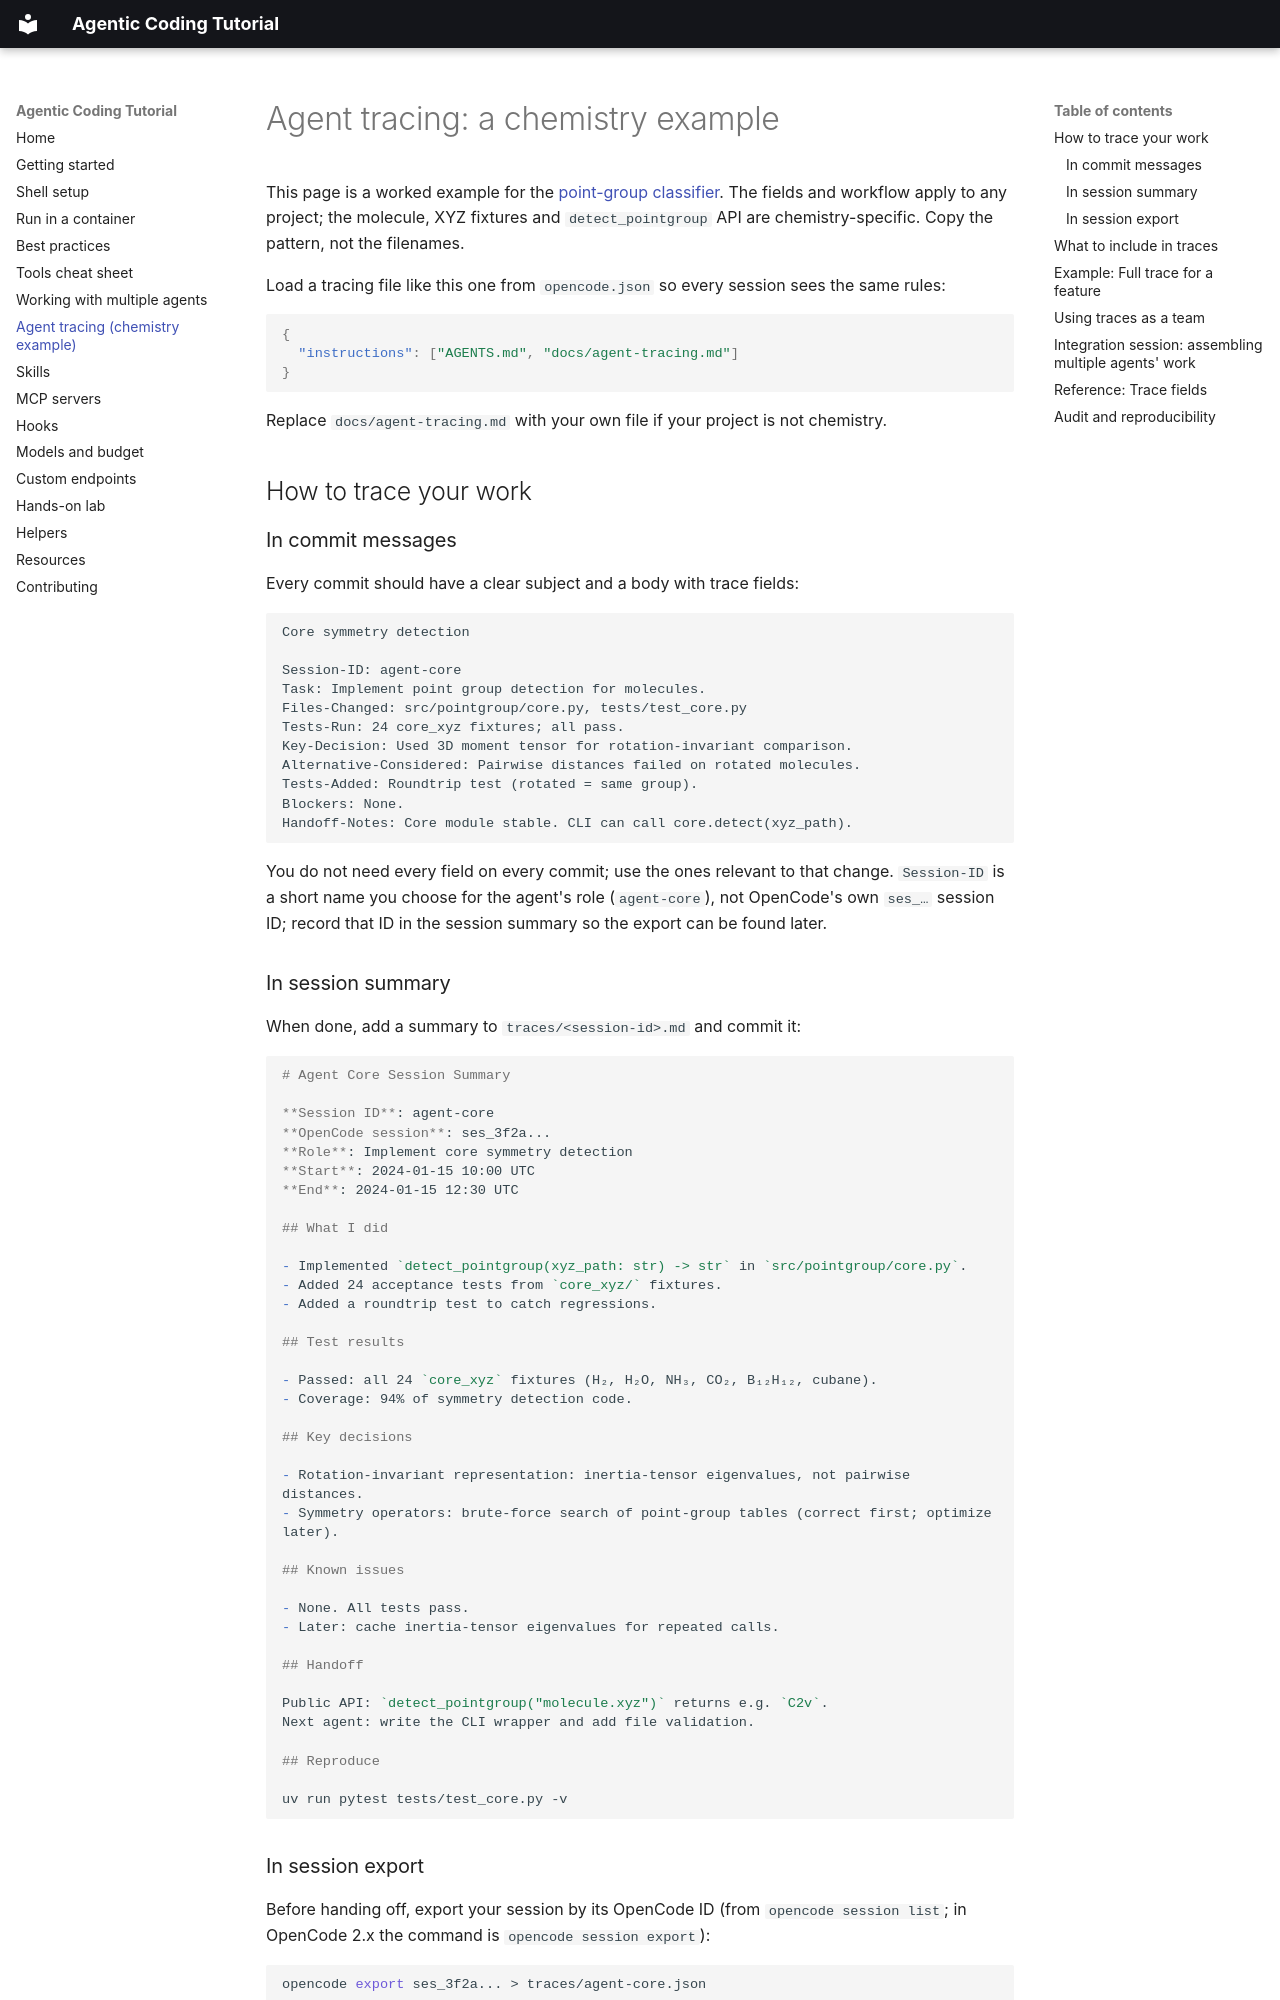

repository: Autonomous-Scientific-Agents/AgenticCodingTutorial · page: agent-tracing/index.html · generator: mkdocs

# Agent tracing: a chemistry example

This page is a worked example for the [point-group classifier](lab.md). The fields and
workflow apply to any project; the molecule, XYZ fixtures and `detect_pointgroup` API
are chemistry-specific. Copy the pattern, not the filenames.

Load a tracing file like this one from `opencode.json` so every session sees the same
rules:

```json
{
  "instructions": ["AGENTS.md", "docs/agent-tracing.md"]
}
```

Replace `docs/agent-tracing.md` with your own file if your project is not chemistry.

## How to trace your work

### In commit messages

Every commit should have a clear subject and a body with trace fields:

```
Core symmetry detection

Session-ID: agent-core
Task: Implement point group detection for molecules.
Files-Changed: src/pointgroup/core.py, tests/test_core.py
Tests-Run: 24 core_xyz fixtures; all pass.
Key-Decision: Used 3D moment tensor for rotation-invariant comparison.
Alternative-Considered: Pairwise distances failed on rotated molecules.
Tests-Added: Roundtrip test (rotated = same group).
Blockers: None.
Handoff-Notes: Core module stable. CLI can call core.detect(xyz_path).
```

You do not need every field on every commit; use the ones relevant to that change.
`Session-ID` is a short name you choose for the agent's role (`agent-core`), not OpenCode's own
`ses_…` session ID; record that ID in the session summary so the export can be found later.

### In session summary

When done, add a summary to `traces/<session-id>.md` and commit it:

```markdown
# Agent Core Session Summary

**Session ID**: agent-core
**OpenCode session**: ses_3f2a...
**Role**: Implement core symmetry detection
**Start**: 2024-01-15 10:00 UTC
**End**: 2024-01-15 12:30 UTC

## What I did

- Implemented `detect_pointgroup(xyz_path: str) -> str` in `src/pointgroup/core.py`.
- Added 24 acceptance tests from `core_xyz/` fixtures.
- Added a roundtrip test to catch regressions.

## Test results

- Passed: all 24 `core_xyz` fixtures (H₂, H₂O, NH₃, CO₂, B₁₂H₁₂, cubane).
- Coverage: 94% of symmetry detection code.

## Key decisions

- Rotation-invariant representation: inertia-tensor eigenvalues, not pairwise distances.
- Symmetry operators: brute-force search of point-group tables (correct first; optimize later).

## Known issues

- None. All tests pass.
- Later: cache inertia-tensor eigenvalues for repeated calls.

## Handoff

Public API: `detect_pointgroup("molecule.xyz")` returns e.g. `C2v`.
Next agent: write the CLI wrapper and add file validation.

## Reproduce

uv run pytest tests/test_core.py -v
```
